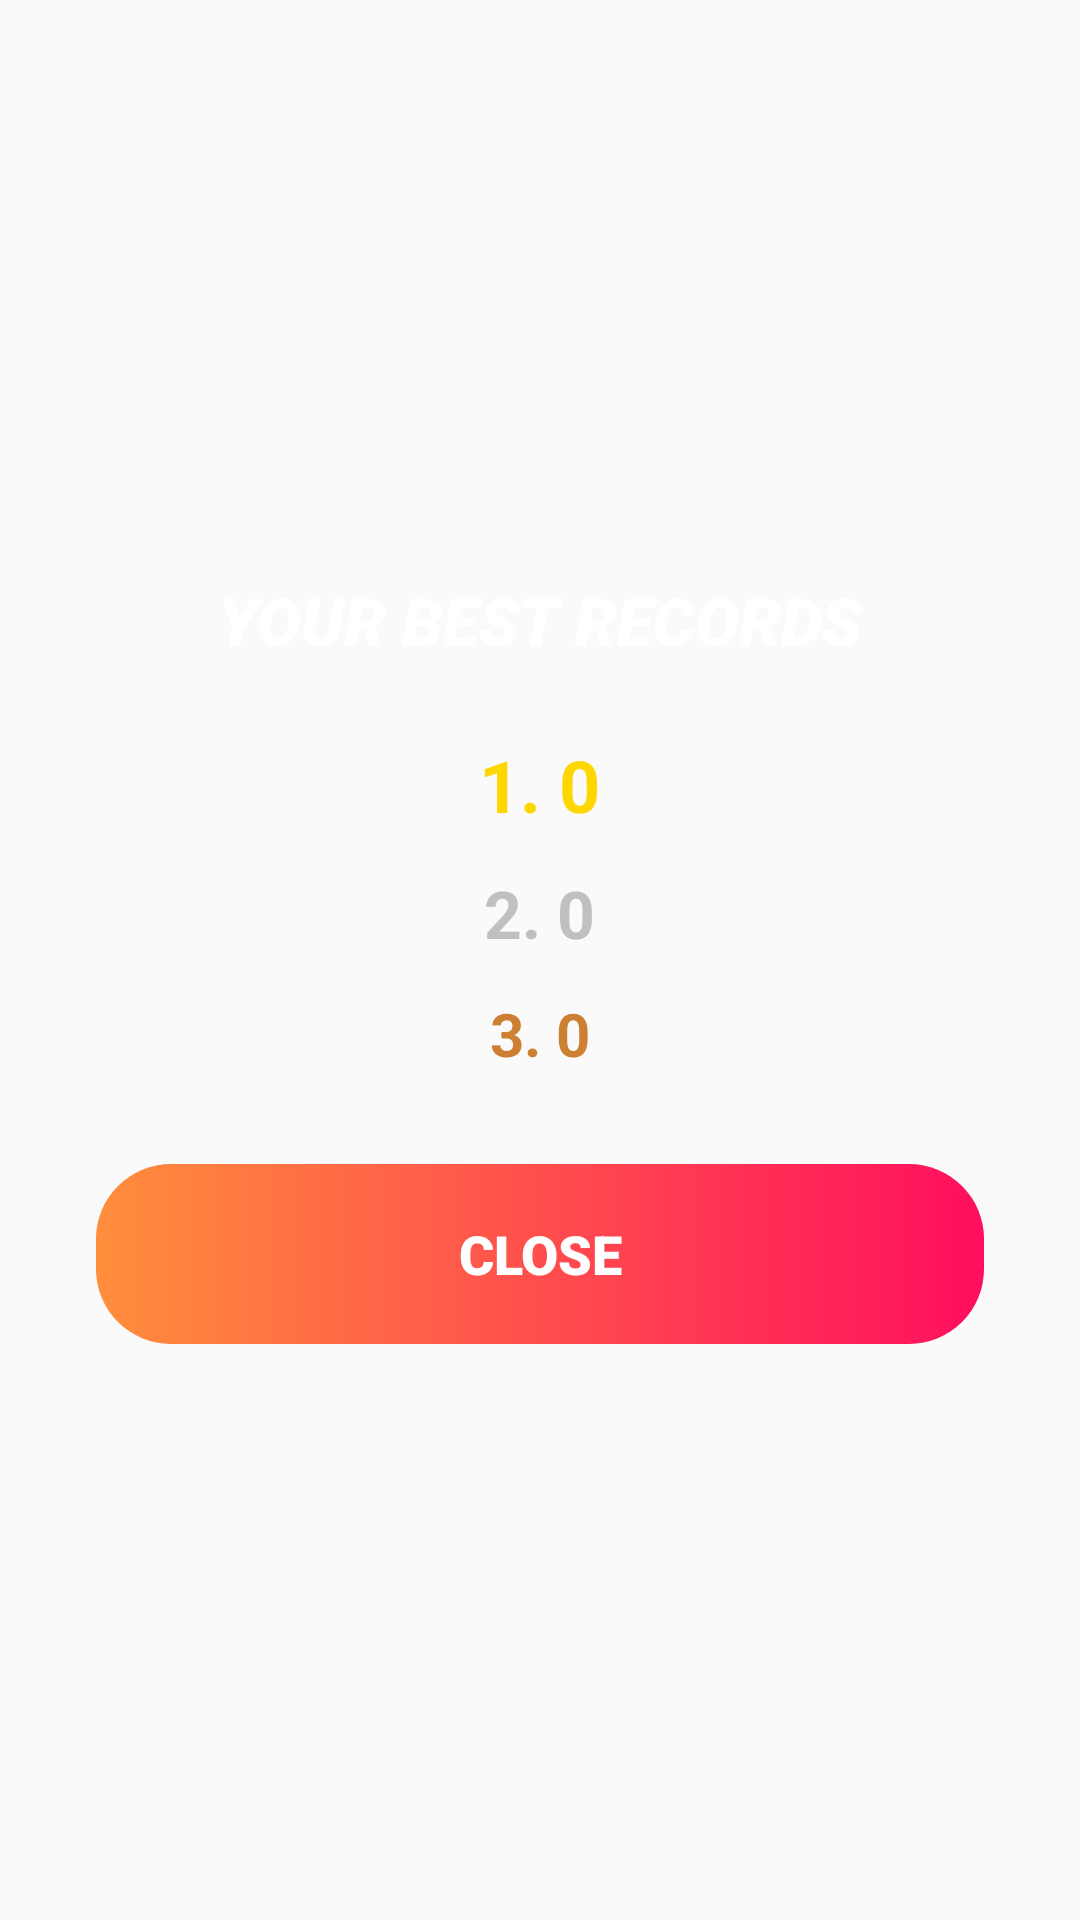

The Android layout XML behind this screen, and the referenced resources:
<!-- AndroidManifest.xml: application theme Theme.AppCompat.Light.NoActionBar -->
<!-- res/layout/dialog_records.xml -->
<?xml version="1.0" encoding="utf-8"?>

<androidx.appcompat.widget.LinearLayoutCompat xmlns:android="http://schemas.android.com/apk/res/android"
    xmlns:app="http://schemas.android.com/apk/res-auto"
    android:layout_width="match_parent"
    android:layout_height="wrap_content"
    android:layout_gravity="center"
    android:background="@drawable/bg_dialog_info"
    android:gravity="center"
    android:orientation="vertical"
    android:padding="32dp">

    <androidx.appcompat.widget.AppCompatTextView
        android:layout_width="match_parent"
        android:layout_height="wrap_content"
        android:fontFamily="sans-serif-black"
        android:gravity="center"
        android:maxLines="1"
        android:text="YOUR BEST RECORDS"
        android:textColor="@color/white"
        android:textSize="22sp"
        android:textStyle="bold|italic"
        app:autoSizeMaxTextSize="22sp"
        app:autoSizeMinTextSize="14sp"
        app:autoSizeTextType="uniform" />

    <LinearLayout
        android:id="@+id/recordsList"
        android:layout_width="match_parent"
        android:layout_height="wrap_content"
        android:layout_marginTop="24dp"
        android:orientation="vertical"
        android:gravity="center">

        <TextView
            android:id="@+id/record1"
            android:layout_width="wrap_content"
            android:layout_height="wrap_content"
            android:text="1. 0"
            android:textColor="#FFD700"
            android:textSize="24sp"
            android:textStyle="bold" />

        <TextView
            android:id="@+id/record2"
            android:layout_width="wrap_content"
            android:layout_height="wrap_content"
            android:layout_marginTop="12dp"
            android:text="2. 0"
            android:textColor="#C0C0C0"
            android:textSize="22sp"
            android:textStyle="bold" />

        <TextView
            android:id="@+id/record3"
            android:layout_width="wrap_content"
            android:layout_height="wrap_content"
            android:layout_marginTop="12dp"
            android:text="3. 0"
            android:textColor="#CD7F32"
            android:textSize="20sp"
            android:textStyle="bold" />

        <TextView
            android:id="@+id/noRecords"
            android:layout_width="wrap_content"
            android:layout_height="wrap_content"
            android:text="Not yet"
            android:visibility="gone"
            android:textColor="#CCCCCC"
            android:textSize="20sp" />

    </LinearLayout>

    <androidx.appcompat.widget.AppCompatTextView
        android:id="@+id/btn_ok"
        android:layout_width="match_parent"
        android:layout_height="60dp"
        android:layout_marginTop="30dp"
        android:background="@drawable/bg_menu_start_btn"
        android:clickable="true"
        android:focusable="true"
        android:fontFamily="sans-serif-black"
        android:gravity="center"
        android:maxLines="1"
        android:paddingHorizontal="16dp"
        android:text="CLOSE"
        android:textColor="@color/white"
        android:textSize="18sp"
        android:textStyle="bold"
        app:autoSizeMaxTextSize="18sp"
        app:autoSizeMinTextSize="12sp"
        app:autoSizeTextType="uniform" />

</androidx.appcompat.widget.LinearLayoutCompat>
<!-- resources referenced by this layout -->
<resources>
  <!-- drawable bg_menu_start_btn (drawable) -->
  <?xml version="1.0" encoding="utf-8"?>
  
  <ripple xmlns:android="http://schemas.android.com/apk/res/android"
      android:color="#40FFFFFF">
      <item>
          <shape>
              <gradient
                  android:startColor="#FF8E3C"
                  android:endColor="#FF0E5E"
                  android:angle="0" />
              <corners android:radius="25dp" />
          </shape>
      </item>
  </ripple>
  <!-- not gathered from this repository: default colours our renderer supplied (Android Studio template values) -->
  <color name="white">#FFFFFFFF</color>
</resources>
